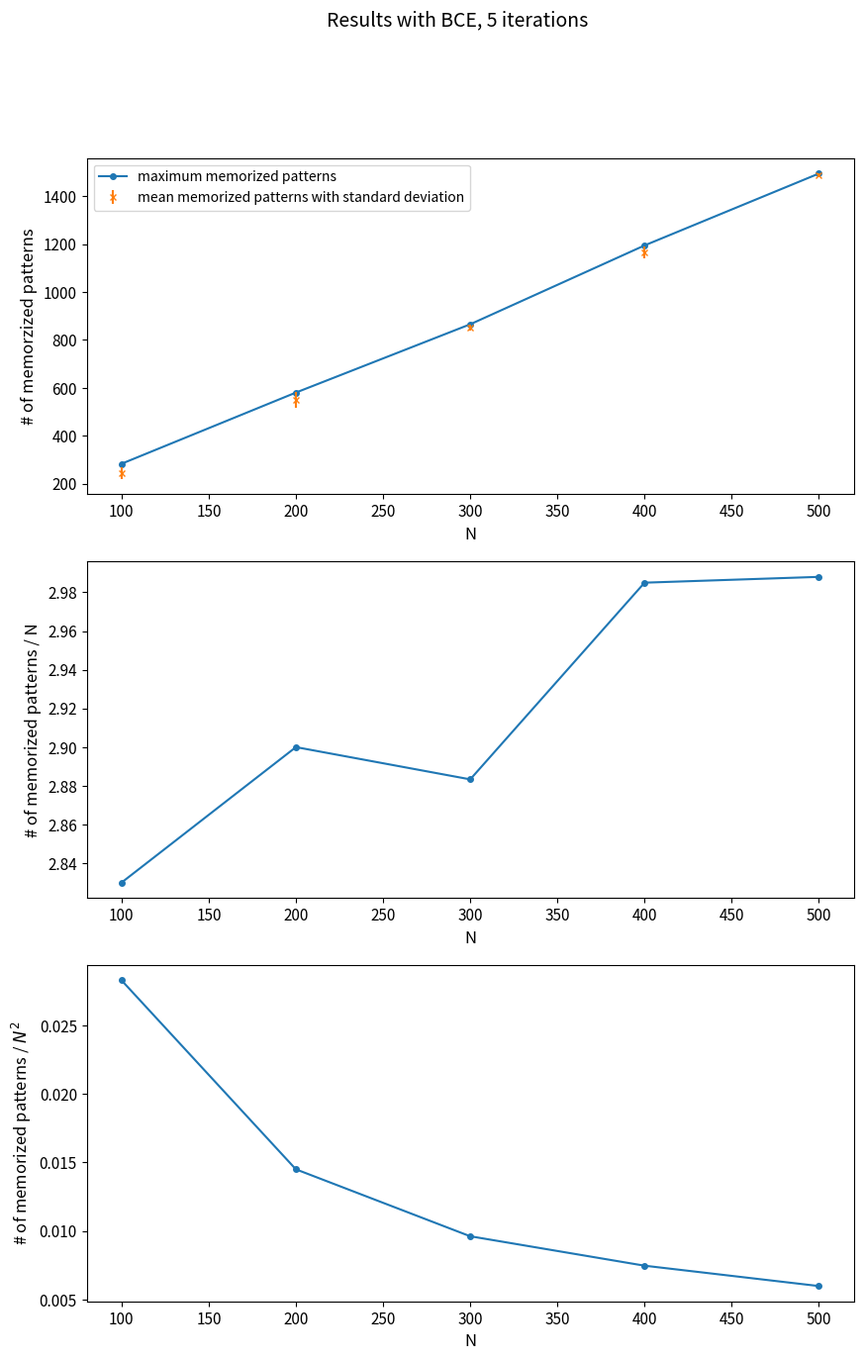
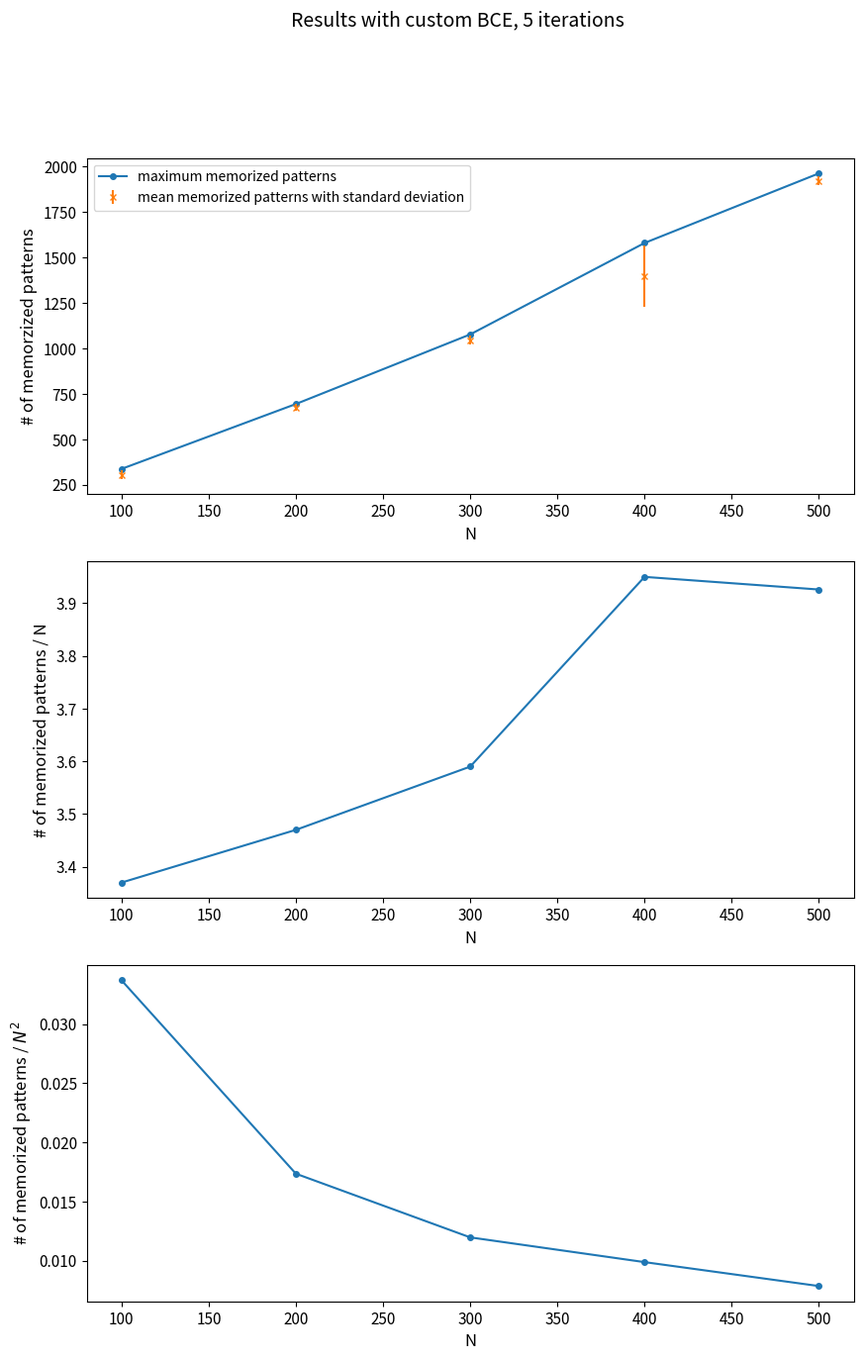

Write the Python code that produced these figures, in order.
# -*- coding: utf-8 -*-
"""
Created on Sun Nov 26 17:12:11 2023

@author: chris
"""

import matplotlib.pyplot as plt
import sys

variance_iterations = 5

#  simple loss
# at N200 i increased best_loss - avg_loss from < 10 ** -4 to < 10**-5
# N =                  [10, 20, 30, 40, 50, 75 , 100, 200, 250, 400, 600, 800, 1000, 2000 ]
# number_of_patterns = [10, 30, 50, 70, 90, 160, 260, 520, 610, 975, 1280, 1720, 2030, 2500 ]

############### simple loss ############
sparsity = 0.1

N = []
number_of_patterns = []
mean_of_patterns = []
std = []
dataset_size = []

N.append(100)
number_of_patterns.append(283)
mean_of_patterns.append(243)
std.append(23.95)
dataset_size.append(300)

N.append(200)
number_of_patterns.append(580)
mean_of_patterns.append(550)
std.append(32)
dataset_size.append(600)

N.append(300)
number_of_patterns.append(865)
mean_of_patterns.append(852.2)
std.append(13.18)
dataset_size.append(900)

N.append(400)
number_of_patterns.append(1194)
mean_of_patterns.append(1165.6)
std.append(23.56)
dataset_size.append(1200)

N.append(500)
number_of_patterns.append(1494)
mean_of_patterns.append(1486.8)
std.append(7.93)
dataset_size.append(1500)

plt.close("all")
plt.figure(figsize=(10,15))
plt.subplot(3, 1, 1)
plt.suptitle("Results with BCE, {} iterations".format(variance_iterations), fontsize=14)
plt.plot(N, number_of_patterns, marker = 'o', ms = 4, label="maximum memorized patterns")
plt.errorbar(N, mean_of_patterns, std, linestyle='None', marker = 'x', ms = 4, label="mean memorized patterns with standard deviation")
plt.legend(loc="upper left")
# plt.title("", fontsize=14)
plt.ylabel("# of memorzized patterns", fontsize=12)
plt.xlabel("N", fontsize=12)
plt.tick_params(axis='both', labelsize=11)

plt.subplot(3, 1, 2)
plt.plot(N, [i / j for i, j in zip(number_of_patterns, N)], marker = 'o', ms = 4)
# plt.title("", fontsize=14)
plt.ylabel("# of memorized patterns / N", fontsize=12)
plt.xlabel("N", fontsize=12)
plt.tick_params(axis='both', labelsize=11)

plt.subplot(3, 1, 3)
plt.plot(N, [i / j**2 for i, j in zip(number_of_patterns, N)], marker = 'o', ms = 4)
# plt.title("", fontsize=14)
plt.ylabel("# of memorized patterns / $N^2$", fontsize=12)
plt.xlabel("N", fontsize=12)
plt.tick_params(axis='both', labelsize=11)
plt.savefig("bceResult" + ".png")

# sys.exit()

##### custom loss ###############
tolerance = 0.1
sparsity = 0.1
N = []
number_of_patterns = []
mean_of_patterns = []
std = []
dataset_size = []

N.append(100)
number_of_patterns.append(337)
mean_of_patterns.append(305)
std.append(24)
dataset_size.append(350)

N.append(200)
number_of_patterns.append(694)
mean_of_patterns.append(674.8)
std.append(20.7)
dataset_size.append(700)

N.append(300)
number_of_patterns.append(1077)
mean_of_patterns.append(1046)
std.append(26.56)
dataset_size.append(1100)

N.append(400)
number_of_patterns.append(1580)
mean_of_patterns.append(1395.2)
std.append(169)
dataset_size.append(1600)
# !!! mit viel mehr epochs kann man manchmal noch 100 weiter rauf gehn, aber es wird immer schwueriger
#  1500/200 auf 1600/600...

N.append(500)
number_of_patterns.append(1963)
mean_of_patterns.append(1923)
std.append(26.43)
dataset_size.append(2000)
# !!! 500 epochs... mby gehn 100 patterns mehr

plt.figure(figsize=(10,15))
plt.subplot(3, 1, 1)
plt.suptitle("Results with custom BCE, {} iterations".format(variance_iterations), fontsize=14)
plt.plot(N, number_of_patterns, marker = 'o', ms = 4, label="maximum memorized patterns")
plt.errorbar(N, mean_of_patterns, std, linestyle='None', marker = 'x', ms = 4, label="mean memorized patterns with standard deviation")
plt.legend(loc="upper left")
# plt.title("", fontsize=14)
plt.ylabel("# of memorzized patterns", fontsize=12)
plt.xlabel("N", fontsize=12)
plt.tick_params(axis='both', labelsize=11)

plt.subplot(3, 1, 2)
plt.plot(N, [i / j for i, j in zip(number_of_patterns, N)], marker = 'o', ms = 4)
# plt.title("", fontsize=14)
plt.ylabel("# of memorized patterns / N", fontsize=12)
plt.xlabel("N", fontsize=12)
plt.tick_params(axis='both', labelsize=11)

plt.subplot(3, 1, 3)
plt.plot(N, [i / j**2 for i, j in zip(number_of_patterns, N)], marker = 'o', ms = 4)
# plt.title("", fontsize=14)
plt.ylabel("# of memorized patterns / $N^2$", fontsize=12)
plt.xlabel("N", fontsize=12)
plt.tick_params(axis='both', labelsize=11)
plt.savefig("customBceResult" + ".png")
